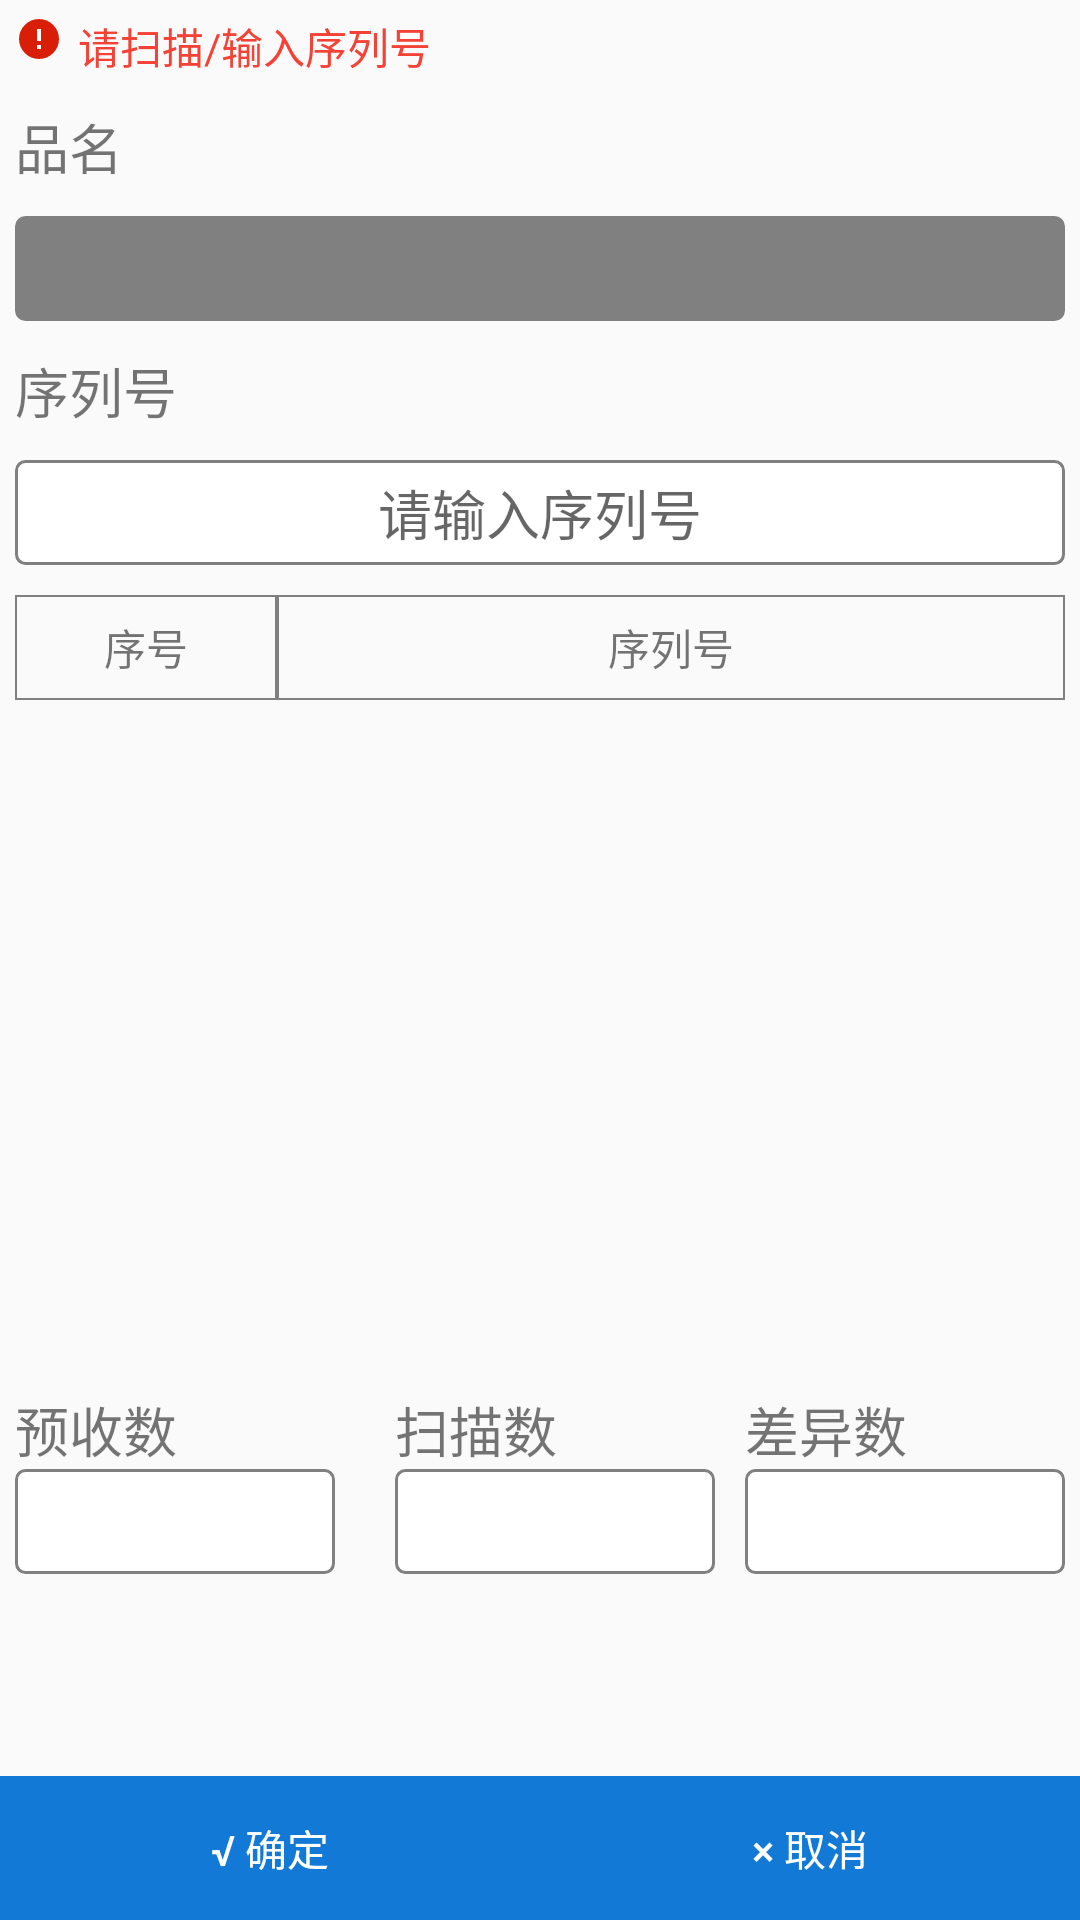

The Android layout XML behind this screen, and the referenced resources:
<!-- AndroidManifest.xml: application theme AppTheme -->
<!-- res/layout/activity_receive_scan.xml -->
<?xml version="1.0" encoding="utf-8"?>
<LinearLayout xmlns:android="http://schemas.android.com/apk/res/android"
    android:layout_width="match_parent"
    android:layout_height="match_parent"
    android:orientation="vertical"
    android:focusableInTouchMode="true"
    >

    <LinearLayout
        android:padding="5dp"
        android:layout_width="match_parent"
        android:layout_height="wrap_content"
        android:orientation="horizontal"
        >

        <ImageView
            android:layout_width="wrap_content"
            android:layout_height="wrap_content"
            android:src="@mipmap/error"/>

        <TextView
            android:layout_marginLeft="5dp"
            android:layout_width="match_parent"
            android:layout_height="wrap_content"
            android:textColor="@color/md_red_500"
            android:text="请扫描/输入序列号"/>

    </LinearLayout>

    <TextView
        android:padding="5dp"
        android:layout_width="wrap_content"
        android:layout_height="wrap_content"
        android:layout_marginTop="0dp"
        android:textSize="18sp"
        android:text="品名"/>

    <EditText
        android:layout_margin="5dp"
        android:id="@+id/et_pinming"
        android:singleLine="true"
        android:layout_width="match_parent"
        android:layout_height="@dimen/ed_height"
        android:enabled="false"
        android:background="@drawable/back_text_gray"
        android:gravity="center"/>

    <TextView
        android:padding="5dp"
        android:layout_width="wrap_content"
        android:layout_height="wrap_content"
        android:textSize="18sp"
        android:text="序列号"/>

    <EditText
        android:id="@+id/ed_xuliehao"
        android:layout_margin="5dp"
        android:singleLine="true"
        android:layout_width="match_parent"
        android:layout_height="@dimen/ed_height"
        android:background="@drawable/back_text"
        android:hint="请输入序列号"
        android:gravity="center"/>


       <LinearLayout
           android:layout_width="match_parent"
           android:layout_height="wrap_content"
           android:orientation="vertical"
           android:layout_margin="5dp">

           <LinearLayout
               android:layout_width="match_parent"
               android:layout_height="wrap_content">
               <TextView
                   android:layout_width="0dp"
                   android:layout_weight="1"
                   android:layout_height="@dimen/ed_height"
                   android:background="@drawable/back_left"
                   android:gravity="center"
                   android:text="序号"
                   />

               <TextView
                   android:layout_width="0dp"
                   android:layout_weight="3"
                   android:layout_height="@dimen/ed_height"
                   android:background="@drawable/back_left"
                   android:gravity="center"
                   android:text="序列号"/>
           </LinearLayout>

           <ListView
               android:id="@+id/lv_scan"
               android:divider="@null"
               android:dividerHeight="0dp"
               android:layout_width="match_parent"
               android:layout_height="200dp">

           </ListView>

       </LinearLayout>


    <LinearLayout
        android:padding="5dp"
        android:layout_width="match_parent"
        android:layout_height="wrap_content"
        android:weightSum="3"
        android:orientation="horizontal"
        android:layout_marginTop="10dp">

        <LinearLayout
            android:layout_weight="1"
            android:layout_width="0dp"
            android:paddingTop="10dp"
            android:paddingRight="10dp"
            android:orientation="vertical"
            android:layout_height="wrap_content">

            <TextView
                android:layout_width="wrap_content"
                android:layout_height="wrap_content"
                android:layout_marginTop="0dp"
                android:textSize="18sp"
                android:text="预收数"/>

            <EditText
                android:id="@+id/edt_yuqi"
                android:singleLine="true"
                android:enabled="false"
                android:layout_width="match_parent"
                android:layout_height="@dimen/ed_height"
                android:background="@drawable/back_text"
                android:gravity="center"/>

        </LinearLayout>

        <LinearLayout
            android:layout_weight="1"
            android:layout_width="0dp"
            android:orientation="vertical"
            android:paddingTop="10dp"
            android:paddingLeft="10dp"
            android:layout_height="wrap_content">

            <TextView
                android:layout_width="wrap_content"
                android:layout_height="wrap_content"
                android:layout_marginTop="0dp"
                android:textSize="18sp"
                android:text="扫描数"/>

            <EditText
                android:id="@+id/edt_saomiao"
                android:singleLine="true"
                android:enabled="false"
                android:layout_width="match_parent"
                android:layout_height="@dimen/ed_height"
                android:background="@drawable/back_text"
                android:gravity="center"/>
        </LinearLayout>

        <LinearLayout
            android:layout_weight="1"
            android:layout_width="0dp"
            android:orientation="vertical"
            android:paddingTop="10dp"
            android:paddingLeft="10dp"
            android:layout_height="wrap_content">

            <TextView
                android:layout_width="wrap_content"
                android:layout_height="wrap_content"
                android:layout_marginTop="0dp"
                android:textSize="18sp"
                android:text="差异数"/>

            <EditText
                android:id="@+id/edt_chayi"
                android:singleLine="true"
                android:enabled="false"
                android:layout_width="match_parent"
                android:layout_height="@dimen/ed_height"
                android:background="@drawable/back_text"
                android:gravity="center"/>
        </LinearLayout>

    </LinearLayout>

    <RelativeLayout
        android:layout_width="match_parent"
        android:layout_height="match_parent"
        android:gravity="bottom"
        >

        <LinearLayout
            android:layout_width="match_parent"
            android:layout_height="wrap_content"
            android:orientation="horizontal">

            <Button
                android:id="@+id/bt_sure"
                android:layout_weight="1"
                android:layout_width="0dp"
                android:layout_alignParentBottom="true"
                android:layout_height="match_parent"
                android:background="@color/colorPrimary"
                android:textColor="@color/white"
                android:text="@string/ware_sure"/>

            <Button
                android:id="@+id/btn_cancel"
                android:layout_weight="1"
                android:layout_width="0dp"
                android:layout_height="match_parent"
                android:background="@color/colorPrimary"
                android:textColor="@color/white"
                android:text="@string/ware_cancle"/>
        </LinearLayout>

    </RelativeLayout>

</LinearLayout>
<!-- resources referenced by this layout -->
<resources>
  <color name="colorPrimary">#1379D6</color>
  <color name="md_red_500">#F44336</color>
  <color name="white">#FFFFFF</color>
  <dimen name="ed_height">35dp</dimen>
  <!-- drawable back_left (drawable) -->
  <?xml version="1.0" encoding="utf-8"?>
  <shape xmlns:android="http://schemas.android.com/apk/res/android">
      <stroke android:color="@color/dark_grey" android:width="0.5dp"/>
  
  </shape>
  <!-- drawable back_text (drawable) -->
  <?xml version="1.0" encoding="utf-8"?>
  <shape xmlns:android="http://schemas.android.com/apk/res/android">
      <stroke android:color="@color/dark_grey" android:width="1dp"/>
      <solid android:color="@color/white"/>
      <corners android:radius="3dp"/>
  </shape>
  <!-- drawable back_text_gray (drawable) -->
  <?xml version="1.0" encoding="utf-8"?>
  <shape xmlns:android="http://schemas.android.com/apk/res/android">
      <stroke android:color="@color/dark_grey" android:width="1dp"/>
      <solid android:color="@color/dark_grey"/>
      <corners android:radius="3dp"/>
  </shape>
  <!-- mipmap error: png bitmap (mipmap-xxhdpi, 801 bytes) -->
  <string name="ware_cancle">× 取消</string>
  <string name="ware_sure">√ 确定</string>
  <style name="AppTheme" parent="Theme.AppCompat.Light.DarkActionBar">
          <item name="android:actionButtonStyle">@style/ActionButtonStyle</item>
          <item name="colorPrimary">@color/colorPrimary</item>
      </style>
  <color name="dark_grey">#808080</color>
  <style name="ActionButtonStyle" parent="@android:style/Widget.Holo.Light.ActionButton">
          <item name="android:minWidth">0dp</item>
          <item name="android:paddingLeft">0dp</item>
          <item name="android:paddingRight">5dp</item>
      </style>
</resources>
